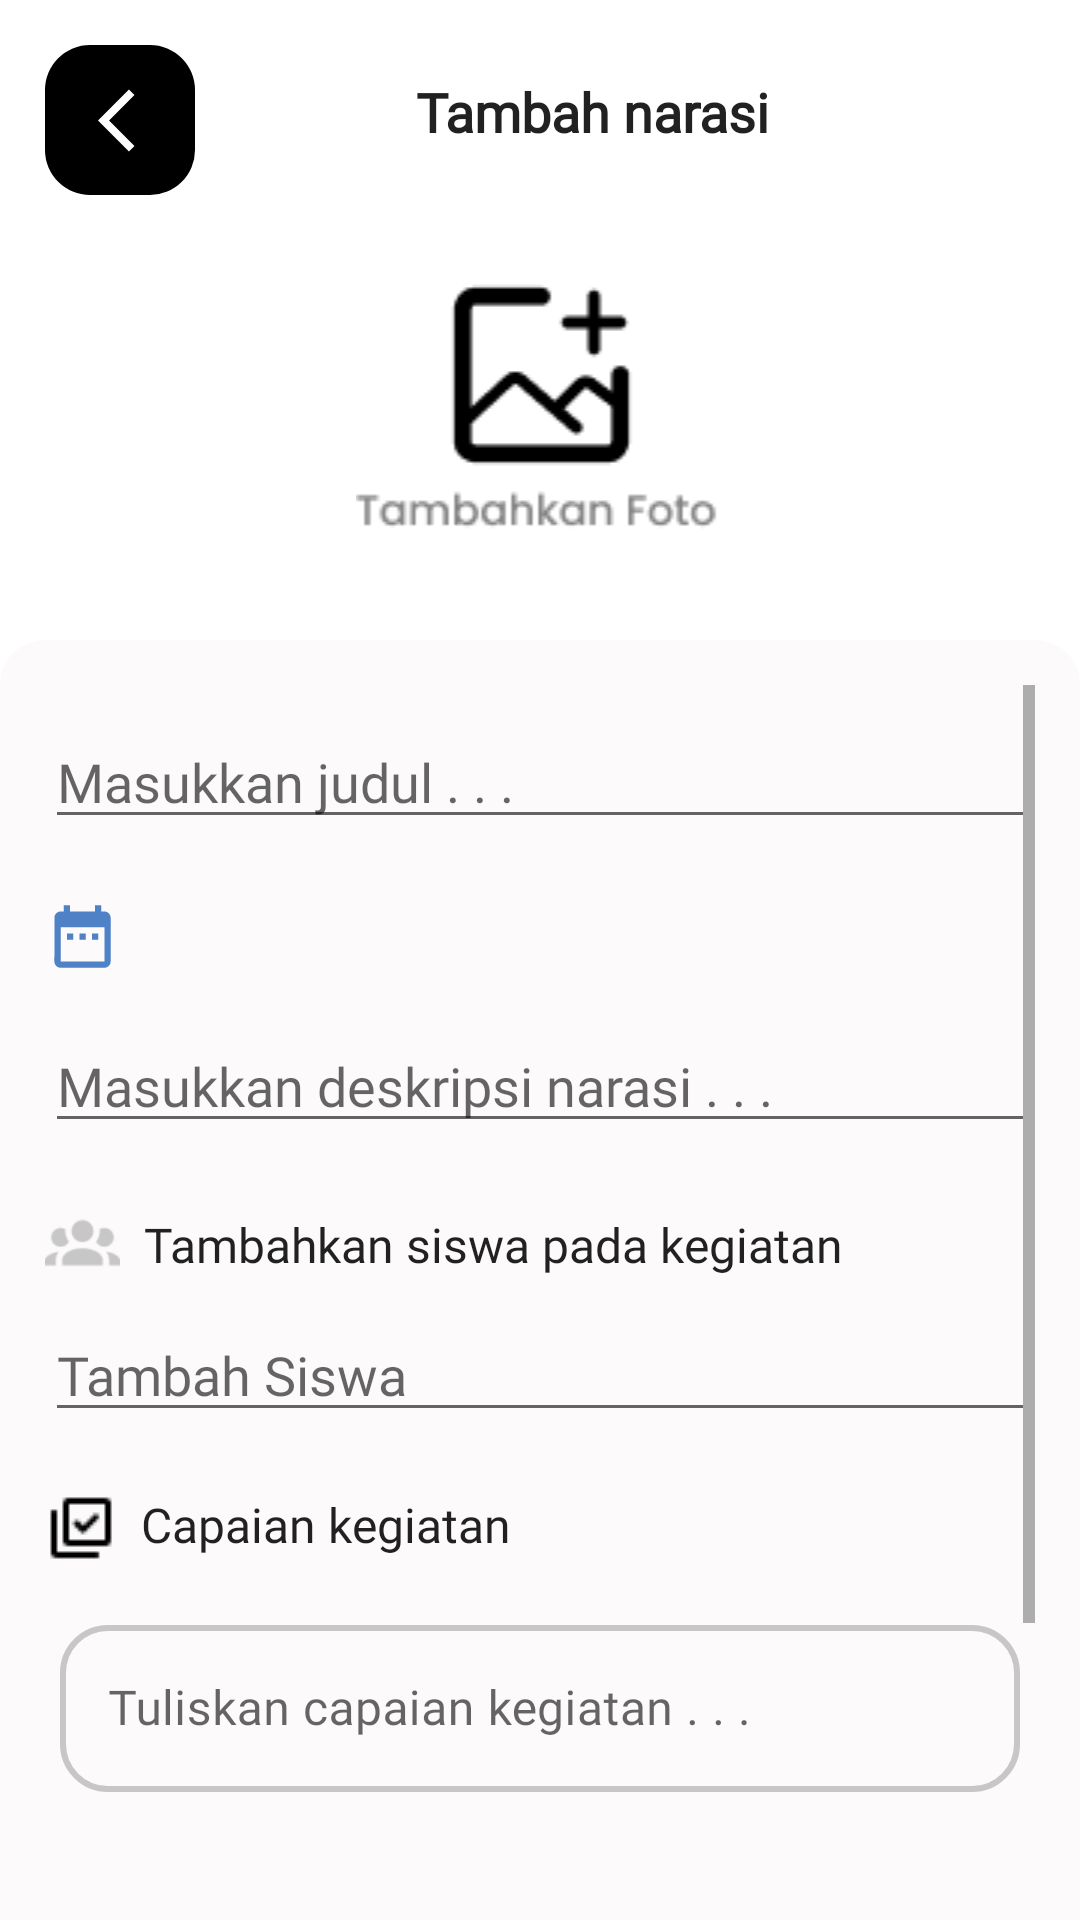

Produce the Android XML layout that renders to this screen, including the resource entries it uses.
<!-- AndroidManifest.xml: application theme Theme.OurApp -->
<!-- res/layout/activity_create_update_asesment.xml -->
<?xml version="1.0" encoding="utf-8"?>
<LinearLayout xmlns:android="http://schemas.android.com/apk/res/android"
    xmlns:app="http://schemas.android.com/apk/res-auto"
    xmlns:tools="http://schemas.android.com/tools"
    android:layout_width="match_parent"
    android:layout_height="match_parent"
    android:orientation="vertical"
    android:backgroundTint="@color/main_color"
    tools:context=".presentation.ui.CreateUpdateAsesmentActivity">

    <LinearLayout
        android:layout_width="match_parent"
        android:layout_height="match_parent"
        android:orientation="vertical"
        android:padding="@dimen/dp15"
        android:layout_weight="2">

       <LinearLayout
           android:layout_width="match_parent"
           android:layout_height="wrap_content"
           android:orientation="horizontal">

           <androidx.constraintlayout.widget.ConstraintLayout
               android:id="@+id/image_back"
               android:layout_width="50dp"
               android:background="@drawable/background_rounded"
               android:layout_height="50dp"
               android:backgroundTint="@color/black"
               android:padding="@dimen/dp10">

               <ImageView
                   android:layout_width="wrap_content"
                   android:layout_height="wrap_content"
                   android:src="@drawable/ic_back"
                   android:layout_marginStart="@dimen/dp10"
                   app:layout_constraintTop_toTopOf="parent"
                   app:layout_constraintBottom_toBottomOf="parent"
                   app:layout_constraintStart_toStartOf="parent"
                   app:layout_constraintEnd_toEndOf="parent"/>

           </androidx.constraintlayout.widget.ConstraintLayout>

           <TextView
               android:id="@+id/tittle"
               android:layout_width="match_parent"
               android:layout_height="wrap_content"
               style="@style/AppTheme.TextTittle"
               android:textStyle="bold"
               android:text="@string/add_asesment"
               android:layout_marginEnd="@dimen/dp15"
               android:textAlignment="center"
               android:layout_marginTop="@dimen/dp10" />


       </LinearLayout>


        <ImageView
            android:id="@+id/image"
            android:layout_width="match_parent"
            android:layout_height="wrap_content"
            android:layout_marginTop="@dimen/dp25"
            android:src="@drawable/ic_image_sample"
            android:contentDescription="@string/app_name"/>

    </LinearLayout>

    <ScrollView
        android:layout_width="match_parent"
        android:layout_height="match_parent"
        android:background="@drawable/background_top_rounded"
        android:layout_weight="1"
        android:padding="@dimen/dp15">

        <LinearLayout
            android:layout_width="match_parent"
            android:layout_height="wrap_content"
            android:orientation="vertical"
            >


            <EditText
                android:id="@+id/et_tittle"
                android:layout_width="match_parent"
                android:layout_height="wrap_content"
                android:hint="@string/hint_tittle"
                android:layout_marginTop="@dimen/dp10"
                android:fontFamily="@font/poppins"
                android:imeOptions="actionNext"/>

            <LinearLayout
                android:layout_width="wrap_content"
                android:layout_height="wrap_content"
                android:layout_marginTop="@dimen/dp20"
                android:orientation="horizontal">

                <ImageView
                    android:layout_width="match_parent"
                    android:layout_height="wrap_content"
                    android:src="@drawable/ic_date"/>

                <TextView
                    android:id="@+id/tv_date"
                    android:layout_width="match_parent"
                    android:layout_height="wrap_content"
                    style="@style/AppTheme.TextSubTittle"
                    android:textColor="@color/primary_color"
                    android:layout_marginStart="@dimen/dp8"
                    app:layout_constraintEnd_toEndOf="parent"
                    app:layout_constraintStart_toStartOf="parent"
                    app:layout_constraintTop_toTopOf="parent" />

            </LinearLayout>

            <EditText
                android:id="@+id/et_description"
                android:layout_width="match_parent"
                android:layout_height="wrap_content"
                android:hint="@string/hint_description"
                android:layout_marginTop="@dimen/dp15"
                android:imeOptions="actionNext"
                android:fontFamily="@font/poppins"/>

            <LinearLayout
                android:layout_width="wrap_content"
                android:layout_height="wrap_content"
                android:layout_marginTop="@dimen/dp20"
                android:orientation="horizontal">

                <ImageView
                    android:layout_width="@dimen/dp25"
                    android:layout_height="@dimen/dp25"
                    app:tint="@color/secondary_grey"
                    android:src="@drawable/ic_students"/>

                <TextView
                    android:layout_width="match_parent"
                    android:layout_height="wrap_content"
                    android:text="@string/add_student_activity"
                    style="@style/AppTheme.TextSubTittle"
                    android:layout_marginStart="@dimen/dp8"
                    android:layout_marginTop="@dimen/dp3"
                    app:layout_constraintEnd_toEndOf="parent"
                    app:layout_constraintStart_toStartOf="parent"
                    app:layout_constraintTop_toTopOf="parent" />

            </LinearLayout>

            <EditText
                android:id="@+id/et_students"
                android:layout_width="match_parent"
                android:layout_height="wrap_content"
                android:hint="@string/add_student"
                android:layout_marginTop="@dimen/dp10"
                android:imeOptions="actionNext"
                android:fontFamily="@font/poppins"/>


            <LinearLayout
                android:layout_width="wrap_content"
                android:layout_height="wrap_content"
                android:layout_marginTop="@dimen/dp20"
                android:orientation="horizontal">

                <ImageView
                    android:layout_width="match_parent"
                    android:layout_height="wrap_content"
                    android:src="@drawable/ic_achievement_black"/>

                <TextView
                    android:layout_width="match_parent"
                    android:layout_height="wrap_content"
                    android:text="@string/activity_achievement"
                    style="@style/AppTheme.TextSubTittle"
                    android:layout_marginStart="@dimen/dp8"
                    app:layout_constraintEnd_toEndOf="parent"
                    app:layout_constraintStart_toStartOf="parent"
                    app:layout_constraintTop_toTopOf="parent" />

            </LinearLayout>

            <com.google.android.material.textfield.TextInputLayout
                android:id="@+id/iAchievement"
                android:layout_width="match_parent"
                android:layout_height="wrap_content"
                android:layout_marginTop="@dimen/dp15"
                android:layout_marginEnd="@dimen/dp5"
                android:layout_marginStart="@dimen/dp5"
                style="@style/Widget.MaterialComponents.TextInputLayout.OutlinedBox">

                <com.google.android.material.textfield.TextInputEditText
                    android:id="@+id/et_achievement"
                    android:layout_width="match_parent"
                    android:layout_height="wrap_content"
                    android:hint="@string/hint_activity_achievement"
                    android:inputType="text"
                    android:fontFamily="@font/poppins"
                    android:imeOptions="actionNext"
                    android:background="@drawable/background_stroke"/>

            </com.google.android.material.textfield.TextInputLayout>

            <EditText
                android:id="@+id/et_feedback"
                android:layout_width="match_parent"
                android:layout_height="wrap_content"
                android:hint="@string/hint_description"
                android:layout_marginTop="@dimen/dp15"
                android:fontFamily="@font/poppins"
                android:imeOptions="actionDone"/>


            <com.google.android.material.button.MaterialButton
                android:id="@+id/btn_save"
                android:layout_width="match_parent"
                android:layout_height="wrap_content"
                android:backgroundTint="@color/primary_color"
                android:fontFamily="@font/poppins"
                android:padding="@dimen/dp15"
                android:text="@string/save"
                android:layout_marginEnd="@dimen/dp5"
                android:layout_marginStart="@dimen/dp5"
                app:cornerRadius="@dimen/dp20"
                android:layout_marginTop="@dimen/dp25"
                android:textAllCaps="false"
                android:layout_marginBottom="@dimen/dp15" />


        </LinearLayout>

    </ScrollView>

</LinearLayout>
<!-- resources referenced by this layout -->
<resources>
  <color name="black">#FF000000</color>
  <color name="main_color">#FCFAFA</color>
  <color name="primary_color">#4F81C7</color>
  <color name="secondary_grey">#C7C7C7</color>
  <dimen name="dp10">10dp</dimen>
  <dimen name="dp15">15dp</dimen>
  <dimen name="dp20">20dp</dimen>
  <dimen name="dp25">25dp</dimen>
  <dimen name="dp3">3dp</dimen>
  <dimen name="dp5">5dp</dimen>
  <dimen name="dp8">8dp</dimen>
  <!-- drawable background_rounded (drawable) -->
  <?xml version="1.0" encoding="utf-8"?>
  <shape xmlns:android="http://schemas.android.com/apk/res/android">
      <solid android:color="@color/main_color"/>
      <corners android:radius="@dimen/dp15"/>
  
  </shape>
  <!-- drawable background_stroke (drawable) -->
  <?xml version="1.0" encoding="utf-8"?>
  <shape xmlns:android="http://schemas.android.com/apk/res/android">
      <solid android:color="@color/main_color"/>
      <stroke android:width="2dp" android:color="@color/secondary_grey"/>
      <corners android:radius="@dimen/dp15"/>
  
  </shape>
  <!-- drawable background_top_rounded (drawable) -->
  <?xml version="1.0" encoding="utf-8"?>
  <shape xmlns:android="http://schemas.android.com/apk/res/android">
      <solid android:color="@color/main_color"/>
      <corners android:topLeftRadius="@dimen/dp15" android:topRightRadius="@dimen/dp15"/>
  
  </shape>
  <!-- drawable ic_back (drawable) -->
  <vector android:autoMirrored="true" android:height="25dp"
      android:tint="#FFF" android:viewportHeight="24"
      android:viewportWidth="24" android:width="25dp" xmlns:android="http://schemas.android.com/apk/res/android">
      <path android:fillColor="@android:color/white" android:pathData="M11.67,3.87L9.9,2.1 0,12l9.9,9.9 1.77,-1.77L3.54,12z"/>
  </vector>
  <!-- drawable ic_date (drawable) -->
  <vector android:height="25dp" android:tint="@color/primary_color"
      android:viewportHeight="24" android:viewportWidth="24"
      android:width="25dp" xmlns:android="http://schemas.android.com/apk/res/android">
      <path android:fillColor="@android:color/white" android:pathData="M9,11L7,11v2h2v-2zM13,11h-2v2h2v-2zM17,11h-2v2h2v-2zM19,4h-1L18,2h-2v2L8,4L8,2L6,2v2L5,4c-1.11,0 -1.99,0.9 -1.99,2L3,20c0,1.1 0.89,2 2,2h14c1.1,0 2,-0.9 2,-2L21,6c0,-1.1 -0.9,-2 -2,-2zM19,20L5,20L5,9h14v11z"/>
  </vector>
  <string name="activity_achievement">Capaian kegiatan</string>
  <string name="add_asesment">Tambah narasi</string>
  <string name="add_student">Tambah Siswa</string>
  <string name="add_student_activity">Tambahkan siswa pada kegiatan</string>
  <string name="app_name">SIAP-AUD</string>
  <string name="hint_activity_achievement">Tuliskan capaian kegiatan . . .</string>
  <string name="hint_description">Masukkan deskripsi narasi . . .</string>
  <string name="hint_tittle">Masukkan judul . . .</string>
  <string name="save">Simpan</string>
  <style name="AppTheme.TextSubTittle" parent="TextAppearance.AppCompat">
          <item name="color">@color/black</item>
          <item name="fontFamily">@font/poppins</item>
          <item name="android:textSize">@dimen/sp16</item>
      </style>
  <style name="AppTheme.TextTittle" parent="TextAppearance.AppCompat">
          <item name="color">@color/black</item>
          <item name="fontFamily">@font/poppins</item>
          <item name="android:textSize">@dimen/sp18</item>
      </style>
  <dimen name="sp16">16sp</dimen>
  <dimen name="sp18">18sp</dimen>
  <style name="AppBottomSheetDialogTheme" parent="Theme.Design.Light.BottomSheetDialog">
          <item name="bottomSheetStyle">@style/AppModalStyle</item>
      </style>
  <color name="white">#FFFFFFFF</color>
  <color name="teal_200">#FF03DAC5</color>
  <color name="teal_700">#FF018786</color>
  <style name="AppModalStyle" parent="Widget.Design.BottomSheet.Modal">
          <item name="android:background">@drawable/background_top_rounded</item>
      </style>
</resources>
